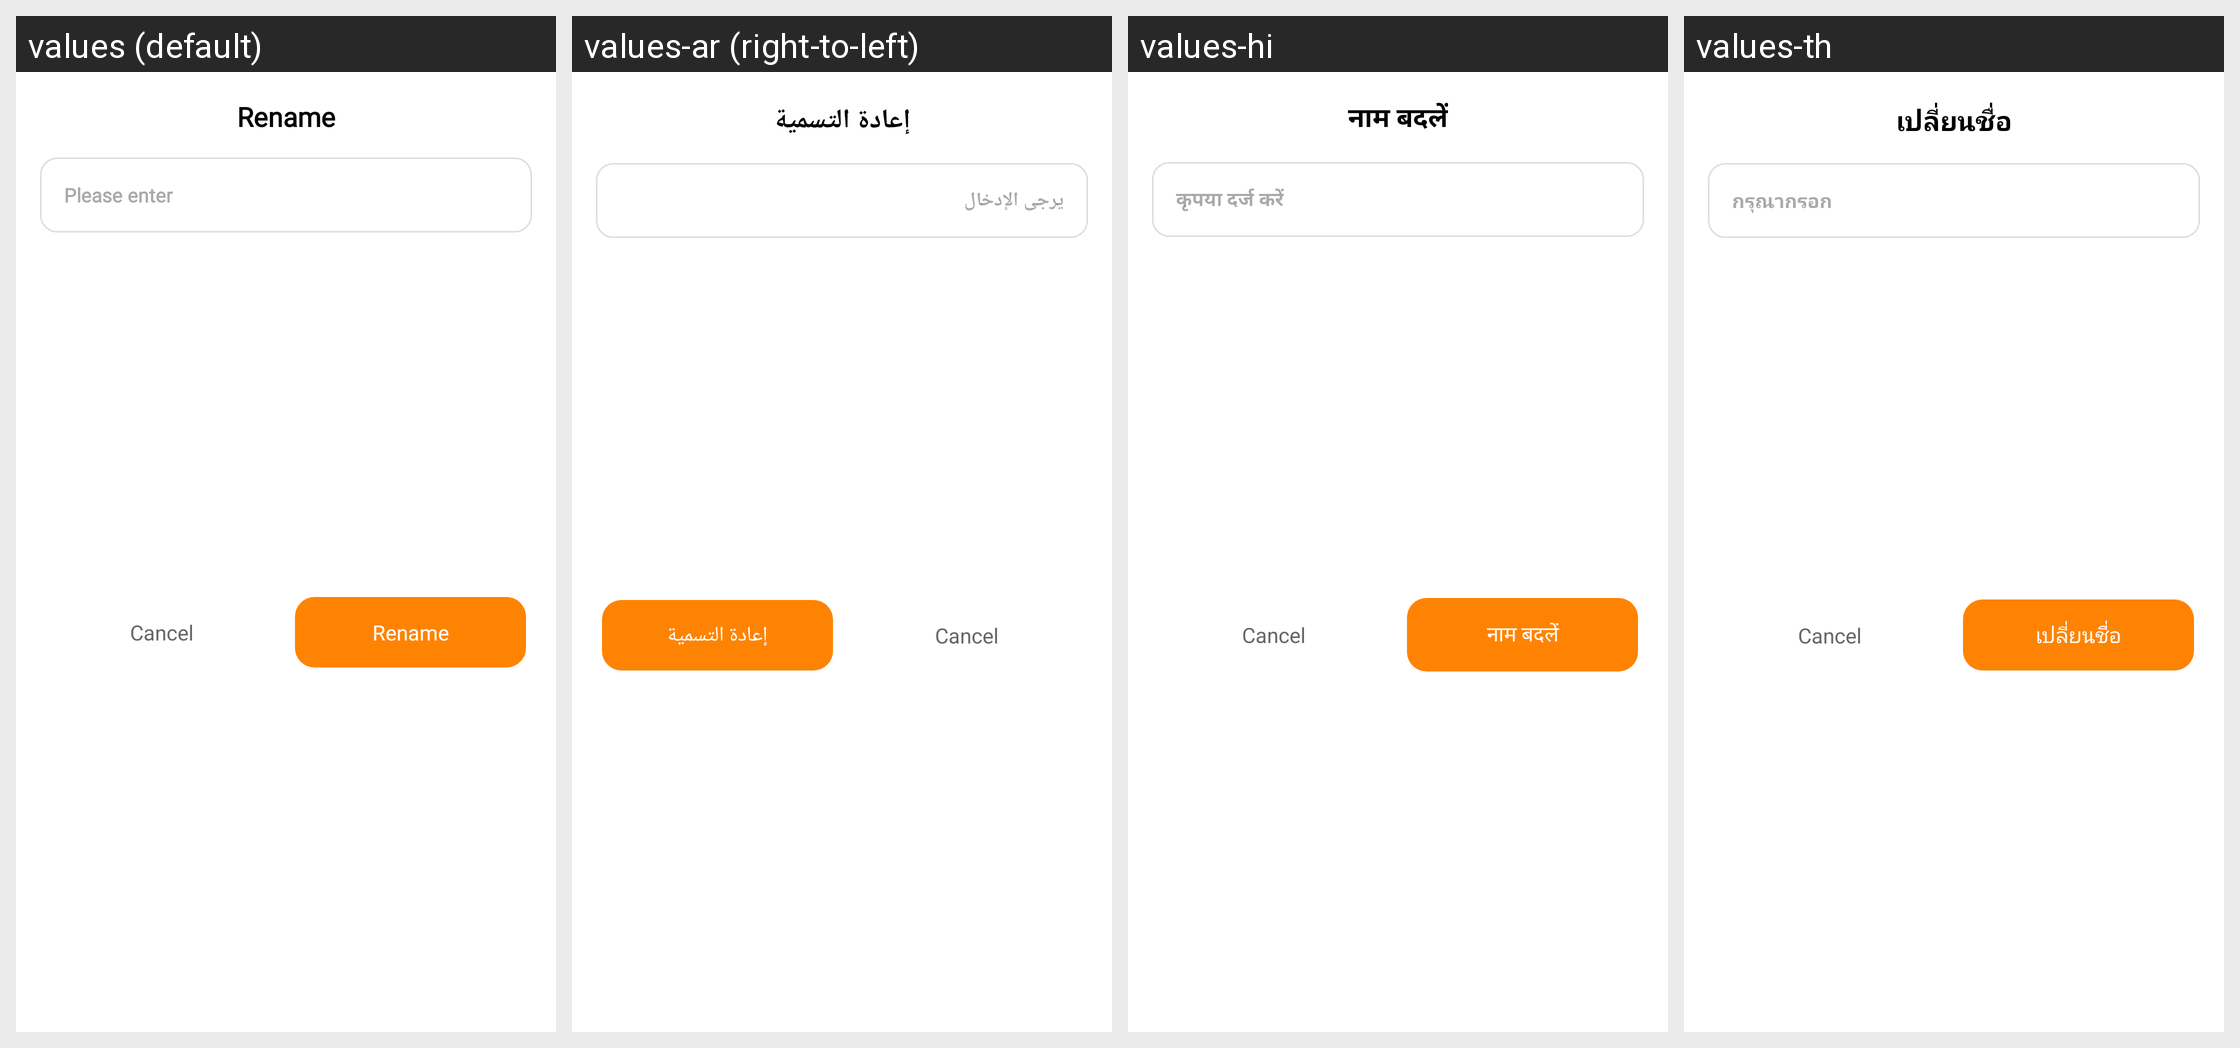

Here is an Android app screen in its default locale and in the app's own translations. Write out the translated-string differences for the strings that appear on this screen.
Android screen res/layout/dialog_rename.xml rendered under 4 locales, left to right: values (default), values-ar (right-to-left), values-hi, values-th. Device: Nexus 5 (rendered at 1080×1920; each locale shown at half size, 540×960, under a caption strip naming it); theme Theme.PDFly.
Other locales in the repository, not shown: values-de, values-es, values-fr, values-in, values-it, values-ja, values-ko, values-pt, values-zh-rHK.
Strings drawn on this screen, with the default value and each locale's value (text and hints the layout hard-codes, and strings that could not be matched under every locale, appear in the picture but are not listed):

rename
  values: Rename
  values-ar: إعادة التسمية
  values-hi: नाम बदलें
  values-th: เปลี่ยนชื่อ

type_your_pdf_name
  values: Please enter
  values-ar: يرجى الإدخال
  values-hi: कृपया दर्ज करें
  values-th: กรุณากรอก
